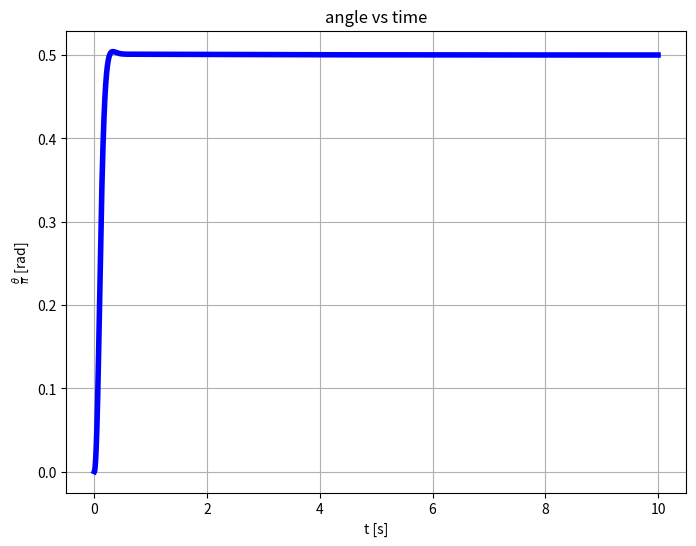
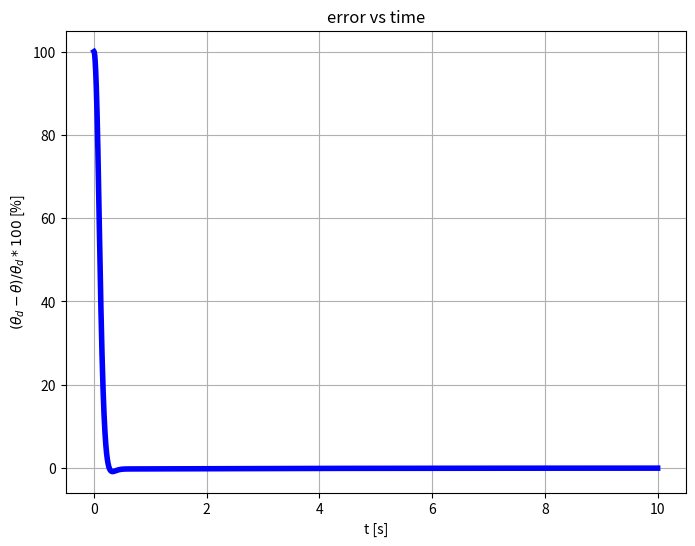
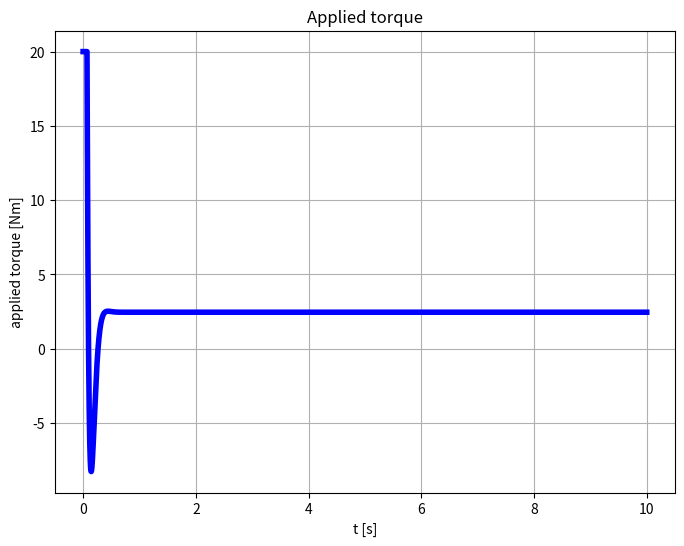
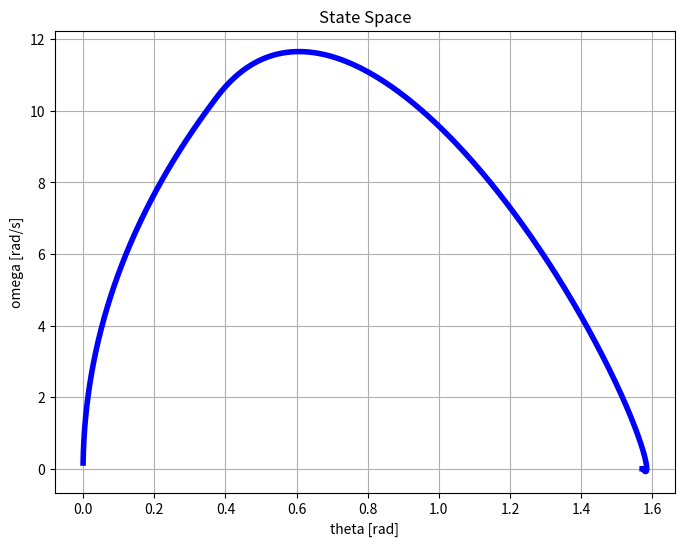
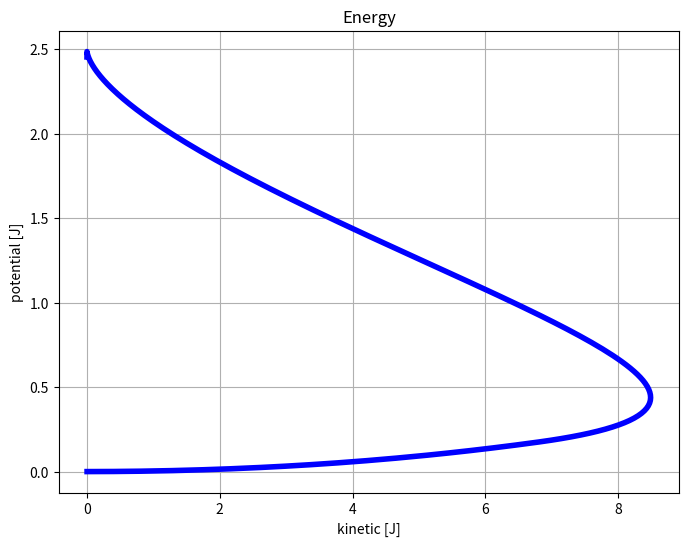
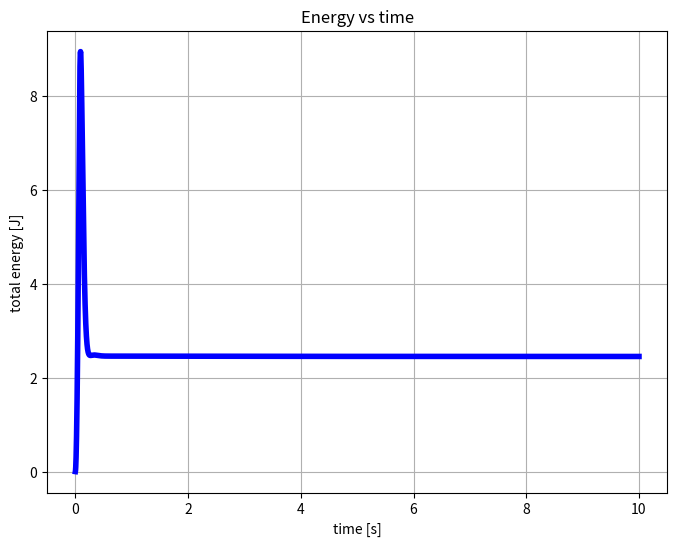
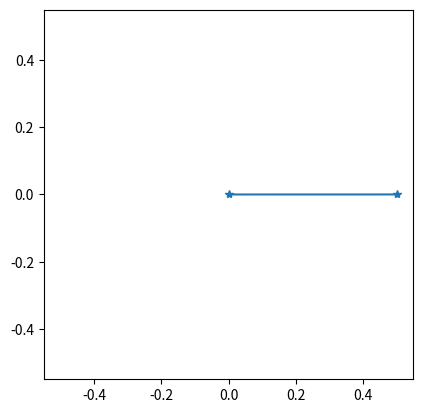

Write Python code to recreate these figures, in order.
'''
Attempt to implement a non-linear pendulum with perturbations using:

    alpha = - g / l * sin (theta) + (input_force + damping_force) / m / l

This scripts generates and plots the behavior of `theta` with respect to time and a rudimental
animation of the pendulum.

The initial condition can be assigned by setting `forced_torque_vec` as a vector of torque applied
during the first N time steps

'''

import time
import numpy as np
import matplotlib.pyplot as plt

g = 9.81  # Gravitational acceleration [m / s^2]
dt = 0.001  # Time step [s]

######################################## Parameters ###############################################
animation = True
DURATION = 10  # Simulation duration [s]
l = 0.5  # Pendulum length [m]
m = 0.5  # [kg]
damping_k = 0.8  # Damping coefficient [kg / s^2]
theta_d = np.pi / 2  # Desired angle [rad]
MAX_TORQUE = 20  # Max controlling torque [Nm]
K_p = 50
K_i = 15 
K_d = 4
#################################### End of parameters ############################################

NUM_OF_SAMPLES = round(DURATION / dt)


def myPlotter(xVals, yVals, xLabel, yLabel, title):
    plt.figure(figsize=(8, 6))
    plt.plot(xVals, yVals, color='blue', linewidth=4)
    plt.title(title)
    plt.xlabel(xLabel)
    plt.ylabel(yLabel)
    plt.grid(visible=True)


def theta_t_plus_dt(dt, theta_t, theta_t_minus_dt, forced_torque=0, damping_k=0):
    alpha_f = damping_k * (theta_t_minus_dt - theta_t) / dt / m
    alpha_in = forced_torque / l / l / m
    alpha_g = -g / l * np.sin(theta_t)
    alpha = alpha_g + alpha_in + alpha_f
    return alpha * (dt * dt) - theta_t_minus_dt + 2 * theta_t


t = np.linspace(0, NUM_OF_SAMPLES * dt, NUM_OF_SAMPLES + 1)
theta_curr = 0
theta_prev = 0
theta_next = 0
theta_vec = [0 for _ in range(0, NUM_OF_SAMPLES + 1)]
omega_vec = [0 for _ in range(0, NUM_OF_SAMPLES + 1)]
torque_vec = [0 for _ in range(0, NUM_OF_SAMPLES + 1)]
theta_err = [0 for _ in range(0, NUM_OF_SAMPLES + 1)]

err_integral = 0
err_derivative = 0

start_time = time.time()
for i in range(0, NUM_OF_SAMPLES + 1):
    theta_err[i] = (theta_d - theta_curr)
    err_integral = err_integral + theta_err[i]
    if i > 0:
        err_derivative = theta_err[i] - theta_err[i - 1]
    ctrl_torque = K_p * theta_err[i] + K_i * (err_integral * dt) + K_d * (err_derivative / dt)
    ctrl_torque = np.sign(ctrl_torque) * min(abs(ctrl_torque), MAX_TORQUE)
    theta_next = theta_t_plus_dt(dt, theta_curr, theta_prev, ctrl_torque, damping_k)
    omega_vec[i] = (theta_next - theta_curr) / dt
    theta_prev = theta_curr
    theta_curr = theta_next
    theta_vec[i] = theta_curr
    torque_vec[i] = ctrl_torque

print("Computation time =", time.time() - start_time)
print("Final error % =", (theta_d - theta_vec[-1]) / theta_d * 100)

theta_plot_vec = [theta_vec[i] / np.pi for i in range(0, NUM_OF_SAMPLES + 1)]
err_plot_vec = [theta_err[i] / theta_d * 100 for i in range(0, NUM_OF_SAMPLES + 1)]
myPlotter(t, theta_plot_vec, 't [s]', r"$\frac{\theta}{\pi}$ [rad]", 'angle vs time')
myPlotter(t, err_plot_vec, 't [s]', r"$(\theta_d - \theta)/\theta_d * 100 $ [%]", 'error vs time')
myPlotter(t, torque_vec, 't [s]', 'applied torque [Nm]', 'Applied torque')

# Energy / state space
myPlotter(theta_vec, omega_vec, 'theta [rad]', 'omega [rad/s]', 'State Space')
KE = [(omega_vec[i] * l)**2 * m / 2 for i in range(0, NUM_OF_SAMPLES + 1)]
U = [m * g * l * (1 - np.cos(theta_vec[i])) for i in range(0, NUM_OF_SAMPLES + 1)]
E = [KE[i] + U[i] for i in range(0, NUM_OF_SAMPLES + 1)]
myPlotter(KE, U, 'kinetic [J]', 'potential [J]', 'Energy')
myPlotter(t, E, 'time [s]', 'total energy [J]', 'Energy vs time')

if (animation):
    fig, ax = plt.subplots()
    ax.set_xlim(-l * 1.1, l * 1.1)
    ax.set_ylim(-l * 1.1, l * 1.1)
    ax.set_aspect('equal', adjustable='box')
    position_plot, = ax.plot(0, 0, marker='*')
    refresh_rate = 50  # Hz
    undersampling_rate = round(1 / dt / refresh_rate)
    for i in range(0, NUM_OF_SAMPLES + 1, undersampling_rate):
        position_plot.set_data([0, l * np.sin(theta_vec[i])], [0, - l * np.cos(theta_vec[i])])
        plt.pause(1 / refresh_rate)

plt.show()
